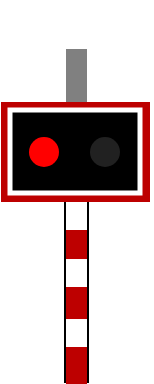
t = 0.00 s
t = 0.40 s: frame unchanged from t = 0.00 s, image omitted
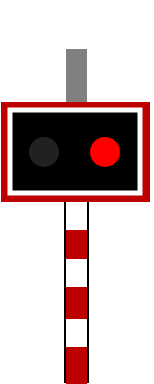
t = 0.80 s
t = 1.20 s: frame unchanged from t = 0.80 s, image omitted

The animated SVG that drew these frames (rendered in a browser with its animation timeline set to each time). Animation: 2 SMIL elements (animate=2); one cycle of 1.60 s, repeats indefinitely.

<?xml version="1.0" encoding="UTF-8" standalone="no"?>
<svg xmlns="http://www.w3.org/2000/svg" width="154" height="384">
 <rect x="1" y="102" width="149" height="100"
  style="fill:#BD0000" />
 <rect x="10" y="110" width="130" height="83" style="stroke:white;fill:black;stroke-width:5;" />
<rect x="64" y="202" width="2" height="181" fill="black"/>
<rect x="87" y="202" width="2" height="181" fill="black"/>
<rect x="66" y="230" width="21" height="353" fill="#BD0000"/>
<rect x="66" y="202" width="21" height="28" fill="white"/>
<rect x="66" y="259" width="21" height="28" fill="white"/>
<rect x="66" y="319" width="21" height="28" fill="white"/>
<rect x="66" y="49" width="21" height="53" fill="grey"/>
<circle cx="105" cy="152" r="15" fill="#212121">
<animate attributeName="fill" dur="1.6s" values="#212121;red" repeatCount="indefinite" calcMode="discrete"/>
</circle>
<circle cx="44" cy="152" r="15" fill="red">
<animate attributeName="fill" dur="1.6s" values="red;#212121" repeatCount="indefinite" calcMode="discrete"/>
</circle>
</svg>